The GitHub repository DyArdh/Tomato_Dataset contains a labelled image folder "Tomato_Dataset" with 6 categories: tomato early blight, tomato leaf mold, tomato spider mites two spotted spider mite, tomato target spot, tomato mosaic virus, tomato healthy. Examples follow, each with its label.

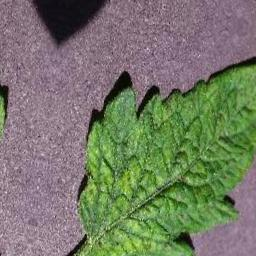
Label: tomato target spot

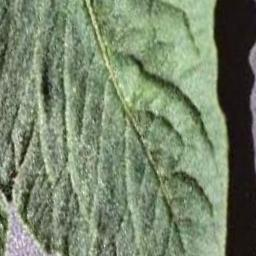
Label: tomato early blight

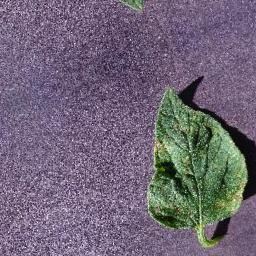
Label: tomato early blight

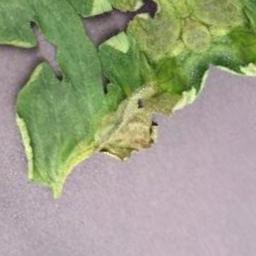
Label: tomato leaf mold

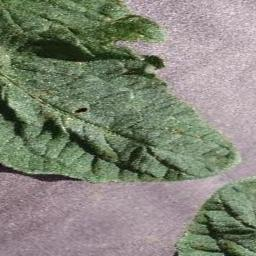
Label: tomato healthy

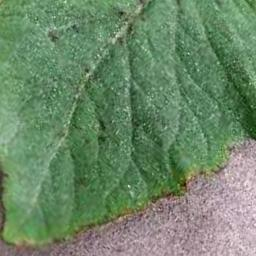
Label: tomato mosaic virus
